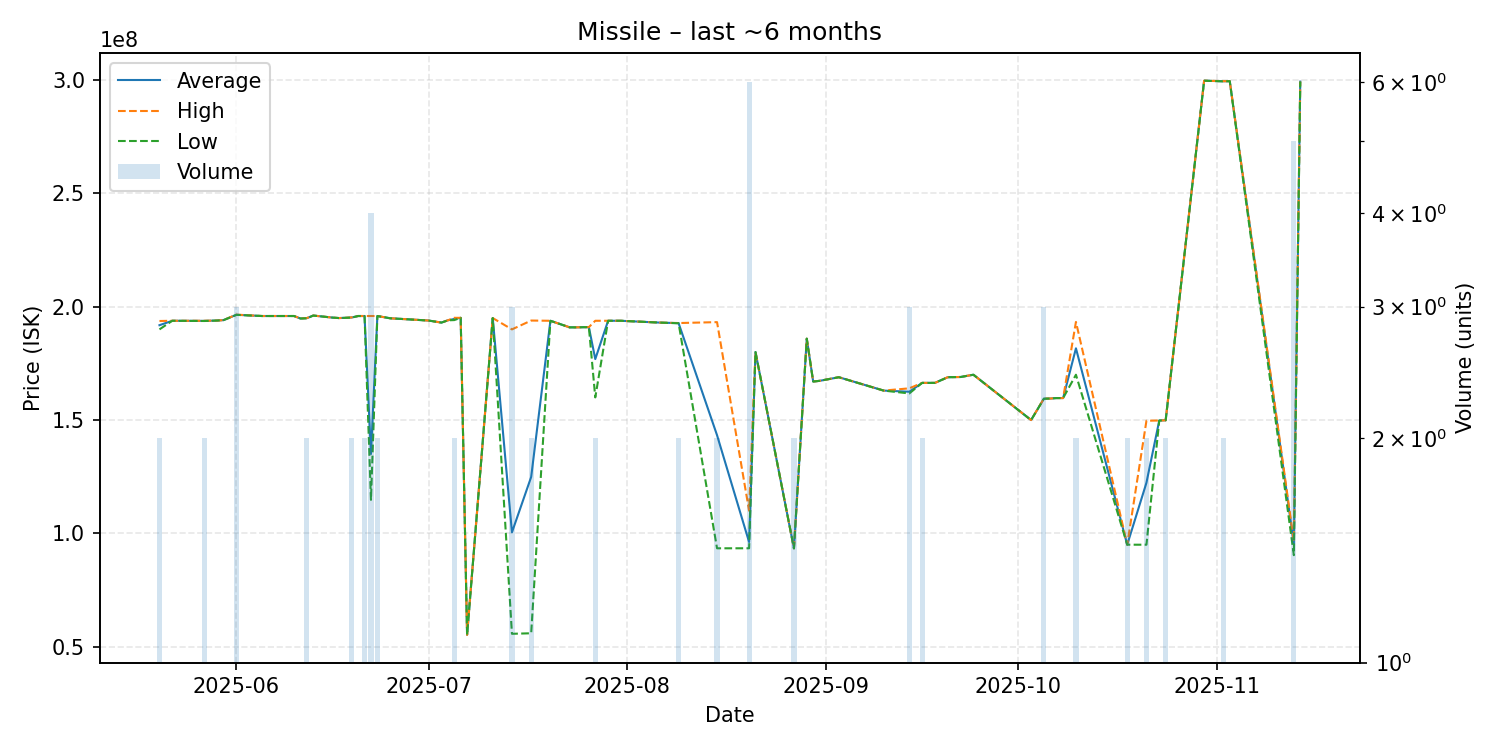

The data file committed next to this chart (first rows):
date, average, highest, lowest, order_count, volume
2025-05-20, 191850000, 193700000, 190000000, 2, 2
2025-05-22, 193800000, 193800000, 193800000, 1, 1
2025-05-27, 193750000, 193800000, 193700000, 2, 2
2025-05-29, 193900000, 193900000, 193900000, 1, 1
2025-05-30, 194100000, 194100000, 194100000, 1, 1
2025-06-01, 196433333, 196500000, 196400000, 3, 3
2025-06-05, 195900000, 195900000, 195900000, 1, 1
2025-06-06, 195900000, 195900000, 195900000, 1, 1
2025-06-08, 195900000, 195900000, 195900000, 1, 1
2025-06-10, 195900000, 195900000, 195900000, 1, 1
2025-06-11, 194800000, 194800000, 194800000, 1, 1
2025-06-12, 194950000, 195000000, 194900000, 2, 2
2025-06-13, 196100000, 196100000, 196100000, 1, 1
2025-06-16, 195200000, 195200000, 195200000, 1, 1
2025-06-17, 195000000, 195000000, 195000000, 1, 1
2025-06-18, 195100000, 195100000, 195100000, 1, 1
2025-06-19, 195250000, 195300000, 195200000, 2, 2
2025-06-20, 195900000, 195900000, 195900000, 1, 1
2025-06-21, 195900000, 195900000, 195900000, 2, 2
2025-06-22, 135025000, 195900000, 114800000, 4, 4
2025-06-23, 195900000, 195900000, 195900000, 2, 2
2025-06-25, 194900000, 194900000, 194900000, 1, 1
2025-07-01, 193900000, 193900000, 193900000, 1, 1
2025-07-03, 193000000, 193000000, 193000000, 1, 1
2025-07-04, 194000000, 194000000, 194000000, 1, 1
2025-07-05, 194600000, 195100000, 194100000, 2, 2
2025-07-06, 195100000, 195100000, 195100000, 1, 1
2025-07-07, 55240000, 55240000, 55240000, 1, 1
2025-07-11, 195000000, 195000000, 195000000, 1, 1
2025-07-14, 100476667, 190000000, 55715000, 3, 3
2025-07-17, 124925000, 193900000, 55950000, 2, 2
2025-07-20, 193800000, 193800000, 193800000, 1, 1
2025-07-23, 190900000, 190900000, 190900000, 1, 1
2025-07-24, 190900000, 190900000, 190900000, 1, 1
2025-07-26, 191000000, 191000000, 191000000, 1, 1
2025-07-27, 176900000, 193800000, 160000000, 2, 2
2025-07-29, 193800000, 193800000, 193800000, 1, 1
2025-07-31, 193800000, 193800000, 193800000, 1, 1
2025-08-06, 193000000, 193000000, 193000000, 1, 1
2025-08-09, 192750000, 192800000, 192700000, 2, 2
2025-08-15, 143315000, 193200000, 93430000, 2, 2
2025-08-20, 96206667, 110000000, 93440000, 3, 6
2025-08-21, 180000000, 180000000, 180000000, 1, 1
2025-08-27, 93420000, 93440000, 93400000, 2, 2
2025-08-29, 185900000, 185900000, 185900000, 1, 1
2025-08-30, 167000000, 167000000, 167000000, 1, 1
2025-08-31, 167300000, 167300000, 167300000, 1, 1
2025-09-03, 168900000, 168900000, 168900000, 1, 1
2025-09-10, 163000000, 163000000, 163000000, 1, 1
2025-09-14, 162500000, 164000000, 161750000, 3, 3
2025-09-16, 166400000, 166400000, 166400000, 2, 2
2025-09-18, 166400000, 166400000, 166400000, 1, 1
2025-09-20, 168900000, 168900000, 168900000, 1, 1
2025-09-22, 169000000, 169000000, 169000000, 1, 1
2025-09-24, 170000000, 170000000, 170000000, 1, 1
2025-10-03, 150000000, 150000000, 150000000, 1, 1
2025-10-05, 159433333, 159500000, 159400000, 3, 3
2025-10-06, 159500000, 159500000, 159500000, 1, 1
2025-10-07, 159700000, 159700000, 159700000, 1, 1
2025-10-08, 159700000, 159700000, 159700000, 1, 1
... 10 more rows
